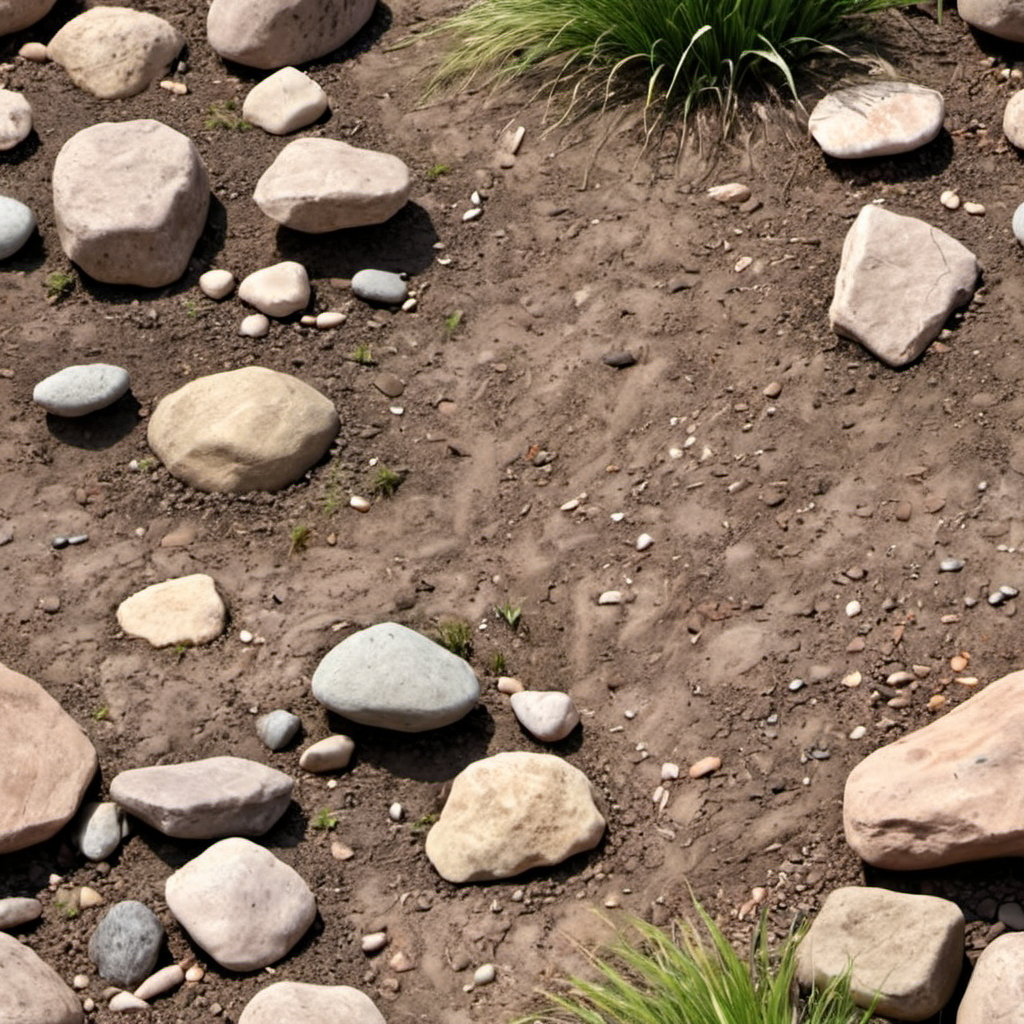
Generation parameters embedded in this image by AUTOMATIC1111 Stable Diffusion web UI or a fork of it (Forge, ...) (PNG 'parameters' text chunk):
dirt rocks and grass closeup, photo, photo realistic, texture
Negative prompt: painting, illustration, watermark
Steps: 20, Sampler: DPM++ 2M SDE, Schedule type: Karras, CFG scale: 4.6, Seed: 1039651669, Size: 1024x1024, Model hash: 9a057fe5f3, Model: suzannesXLMix_v80, Version: f2.0.1v1.10.1-previous-659-gc055f2d4, Module 1: t5_xxl_ablit_v2